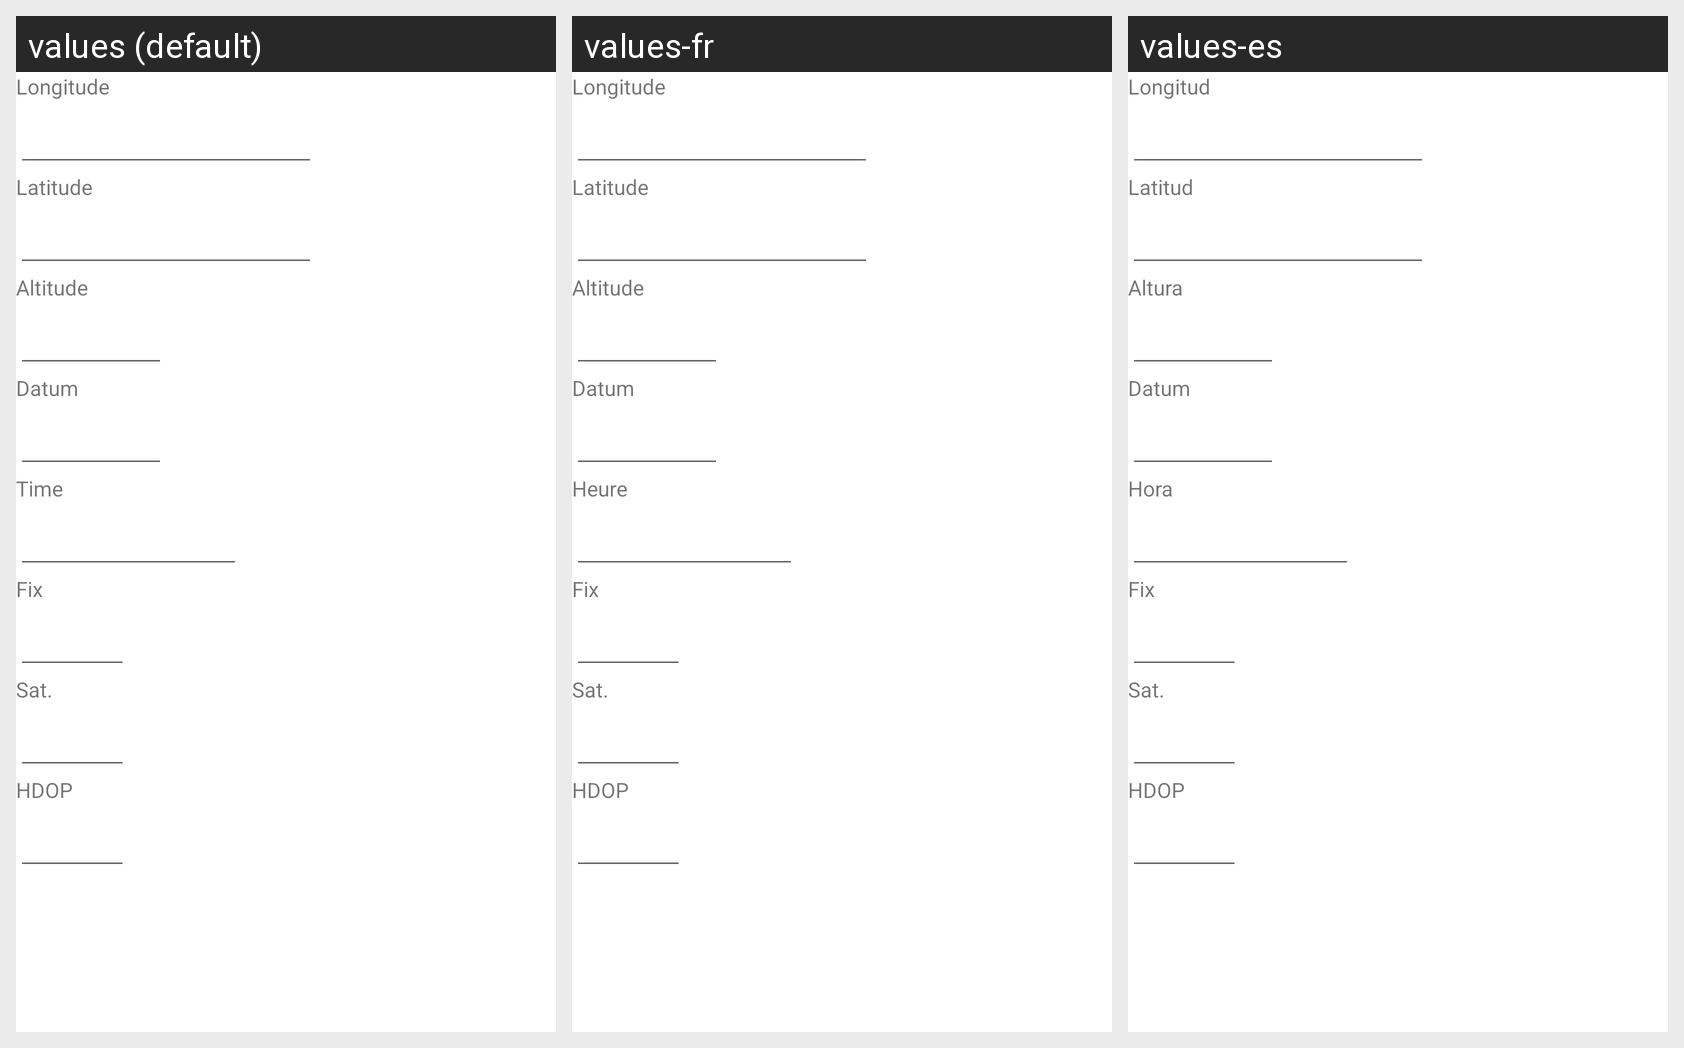

Strings drawn on this Android screen and how each of the app's shown locales translates them:
Android screen res/layout/lectura.xml rendered under 3 locales, left to right: values (default), values-fr, values-es. Device: Nexus 5 (rendered at 1080×1920; each locale shown at half size, 540×960, under a caption strip naming it); theme Theme.MaterialComponents.DayNight.NoActionBar.
Strings drawn on this screen, with the default value and each locale's value (text and hints the layout hard-codes, and strings that could not be matched under every locale, appear in the picture but are not listed):

ORI_ML00086
  values: Longitude
  values-fr: Longitude
  values-es: Longitud

ORI_ML00087
  values: Latitude
  values-fr: Latitude
  values-es: Latitud

ORI_ML00088
  values: Altitude
  values-fr: Altitude
  values-es: Altura

ORI_ML00089
  values: Datum
  values-fr: Datum
  values-es: Datum

ORI_ML00090
  values: Time
  values-fr: Heure
  values-es: Hora

ORI_ML00108
  values: Fix
  values-fr: Fix
  values-es: Fix

ORI_ML00109
  values: Sat.
  values-fr: Sat.
  values-es: Sat.

ORI_ML00110
  values: HDOP
  values-fr: HDOP
  values-es: HDOP
